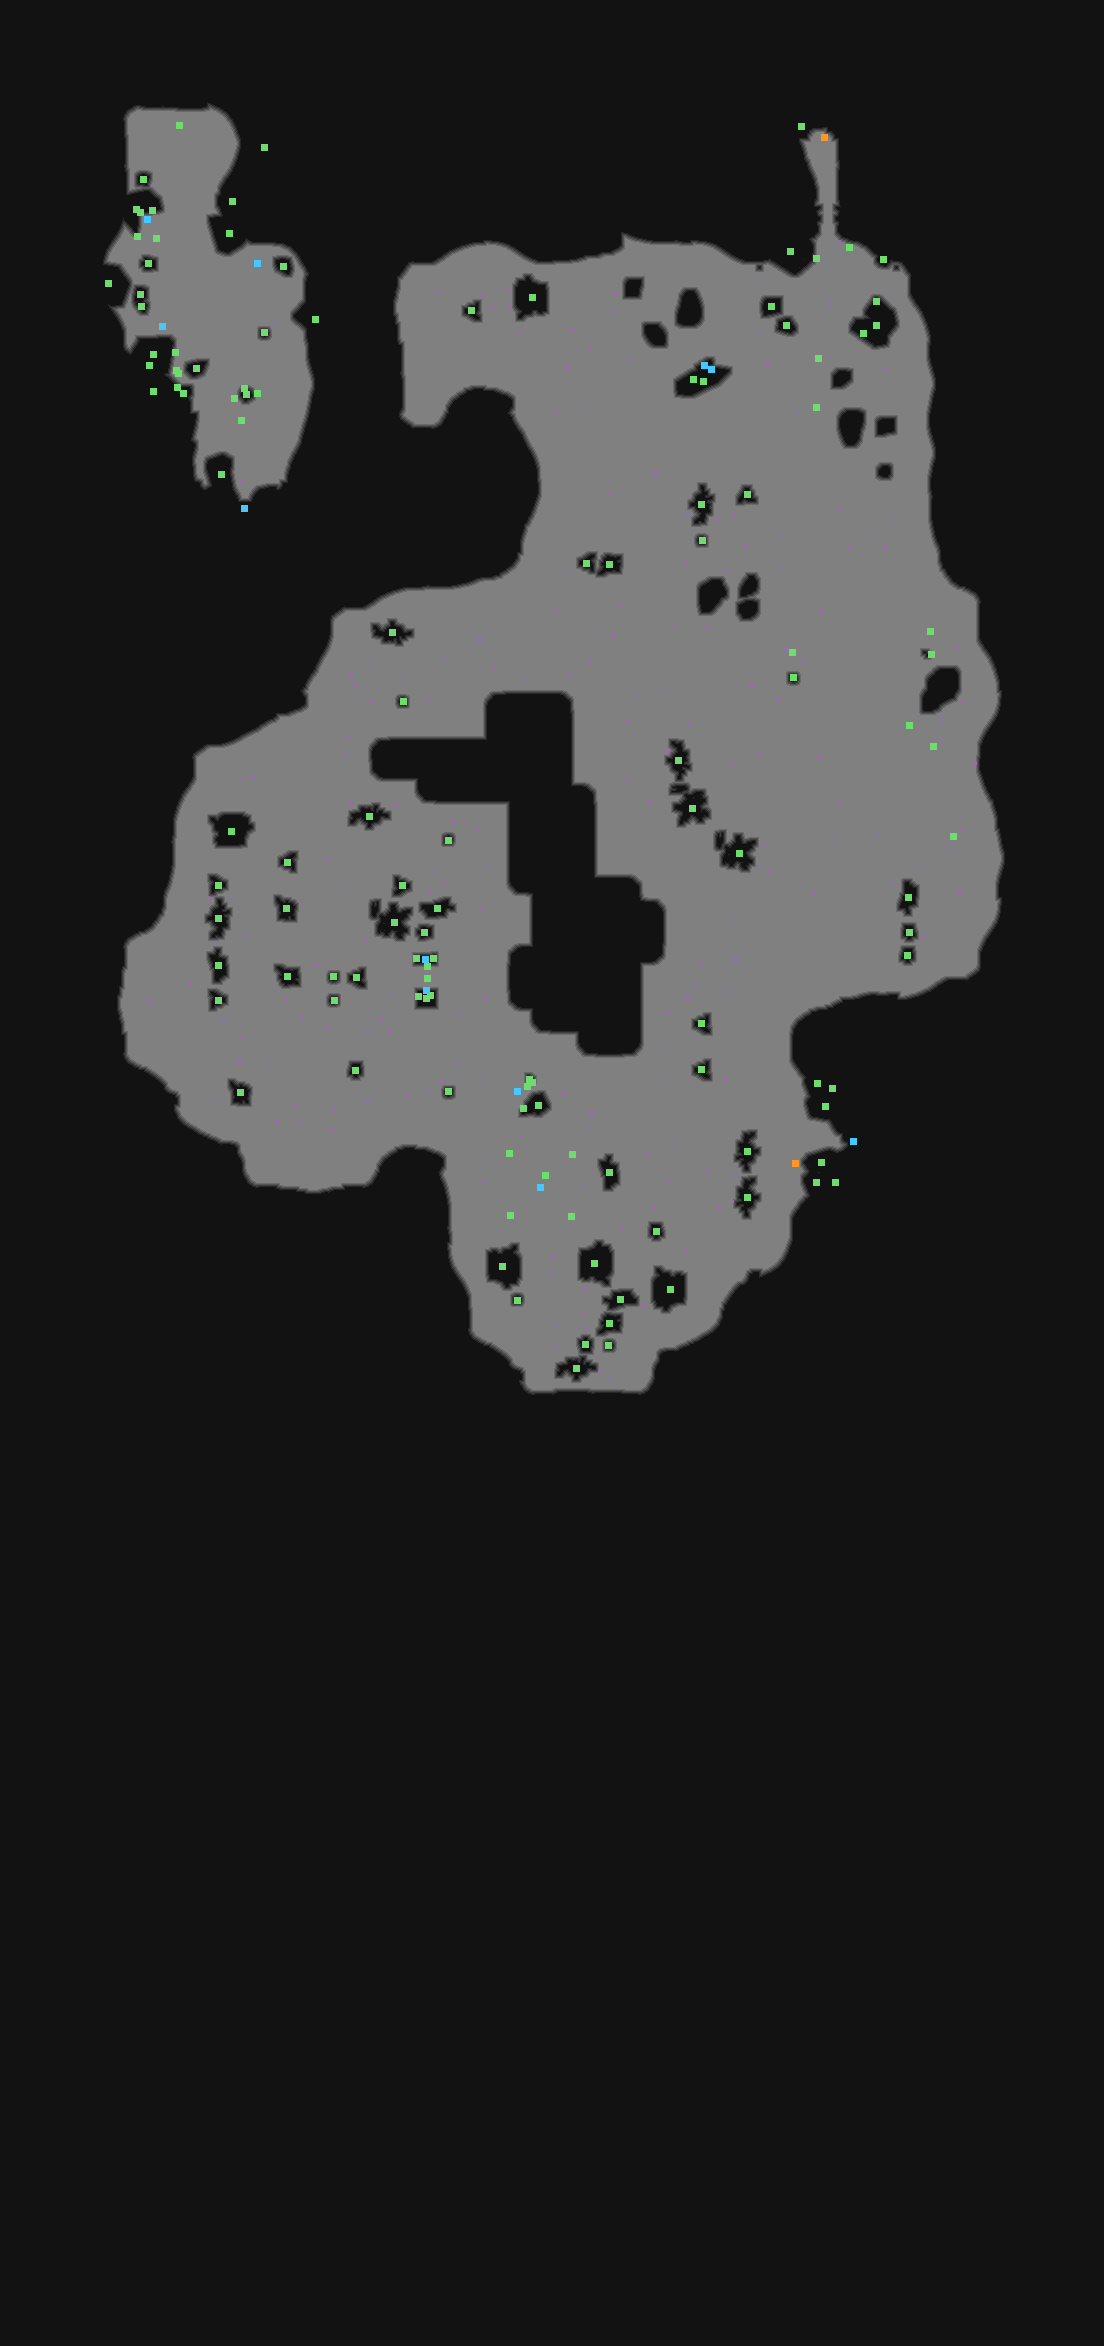

The table this chart was drawn from, first rows:
type	X	Y	rotation	z	height_step	origin	src	who
Metadata/MiscellaneousObjects/Doodad	148	263	1.571	-187.5	24	tile	beachswamp_v01_03.tdt	client
Metadata/MiscellaneousObjects/Doodad	532	297	3.142	-187.5	24	tile	beachswamp_v01_07.tdt	client
Metadata/MiscellaneousObjects/Doodad	471	310	1.571	-187.5	24	tile	beachswamp_v01_01.tdt	client
Metadata/MiscellaneousObjects/Doodad	264	332	0.0000	-187.5	24	tile	beachswamp_v01_02.tdt	client
Metadata/MiscellaneousObjects/Doodad	818	358	6.283	-375	48	tile	beach_driftwood_04.tdt	client
Metadata/MiscellaneousObjects/Doodad	816	407	4.712	-375	48	tile	beach_driftwood_05.tdt	client
Metadata/MiscellaneousObjects/AreaTransi…	244	508	3.142	-121	15	tile	beach_sidearea_cave_v01.tdt	server
Metadata/MiscellaneousObjects/Doodad	701	504	4.712	-187.5	24	tile	beachswamp_v01_04.tdt	client
Metadata/MiscellaneousObjects/Doodad	747	494	3.142	-187.5	24	tile	beachswamp_v01_01.tdt	client
Metadata/MiscellaneousObjects/Doodad	702	540	1.571	-187.5	24	tile	beachswamp_v01_02.tdt	client
Metadata/MiscellaneousObjects/Doodad	586	563	1.571	-0.000	0	tile	beachswamp_v01_01.tdt	client
Metadata/MiscellaneousObjects/Doodad	609	564	0.0000	-0.000	0	tile	beachswamp_v01_08.tdt	client
Metadata/MiscellaneousObjects/Doodad	392	632	6.283	-0.000	0	tile	beachswamp_v01_04.tdt	client
Metadata/MiscellaneousObjects/Doodad	930	631	0.0000	-375	48	tile	beach_driftwood_09.tdt	client
Metadata/MiscellaneousObjects/Doodad	792	652	1.571	-187.5	24	tile	beach_driftwood_01.tdt	client
Metadata/MiscellaneousObjects/Doodad	931	654	3.142	-375	48	tile	beach_driftwood_08.tdt	client
Metadata/MiscellaneousObjects/Doodad	793	677	0.0000	-187.5	24	tile	beachswamp_v01_02.tdt	client
Metadata/MiscellaneousObjects/Doodad	403	701	1.571	-0.000	0	tile	beachswamp_v01_02.tdt	client
Metadata/MiscellaneousObjects/Doodad	909	725	1.571	-375	48	tile	beach_driftwood_09.tdt	client
Metadata/MiscellaneousObjects/Doodad	678	760	4.712	-0.000	0	tile	beachswamp_v01_04.tdt	client
Metadata/MiscellaneousObjects/Doodad	933	746	0.0000	-375	48	tile	beach_driftwood_10.tdt	client
Metadata/MiscellaneousObjects/Doodad	692	808	3.142	-0.000	0	tile	beachswamp_v01_06.tdt	client
Metadata/MiscellaneousObjects/Doodad	231	831	4.712	-0.000	0	tile	beachswamp_v01_07.tdt	client
Metadata/MiscellaneousObjects/Doodad	369	816	3.142	-0.000	0	tile	beachswamp_v01_04.tdt	client
Metadata/MiscellaneousObjects/Doodad	448	840	3.142	-0.000	0	tile	beachswamp_v01_02.tdt	client
Metadata/MiscellaneousObjects/Doodad	739	853	1.571	-0.000	0	tile	beachswamp_v01_06.tdt	client
Metadata/MiscellaneousObjects/Doodad	953	836	1.571	-187.5	24	tile	beach_driftwood_01.tdt	client
Metadata/MiscellaneousObjects/Doodad	287	862	1.571	-0.000	0	tile	beachswamp_v01_01.tdt	client
Metadata/MiscellaneousObjects/Doodad	218	885	4.712	-0.000	0	tile	beachswamp_v01_01.tdt	client
Metadata/MiscellaneousObjects/Doodad	402	885	4.712	-0.000	0	tile	beachswamp_v01_01.tdt	client
Metadata/MiscellaneousObjects/Doodad	908	897	1.571	-187.5	24	tile	beachswamp_v01_05.tdt	client
Metadata/MiscellaneousObjects/Doodad	218	918	4.712	-0.000	0	tile	beachswamp_v01_04.tdt	client
Metadata/MiscellaneousObjects/Doodad	286	908	1.571	-0.000	0	tile	beachswamp_v01_08.tdt	client
Metadata/MiscellaneousObjects/Doodad	394	922	1.571	-0.000	0	tile	beachswamp_v01_06.tdt	client
Metadata/MiscellaneousObjects/Doodad	437	908	3.142	-0.000	0	tile	beachswamp_v01_05.tdt	client
Metadata/MiscellaneousObjects/Doodad	424	932	1.571	-0.000	0	tile	beachswamp_v01_03.tdt	client
Metadata/MiscellaneousObjects/Doodad	909	932	0.0000	-187.5	24	tile	beachswamp_v01_03.tdt	client
Metadata/MiscellaneousObjects/Doodad	218	965	1.571	-0.000	0	tile	beachswamp_v01_05.tdt	client
Metadata/MiscellaneousObjects/Doodad	907	955	6.283	-187.5	24	tile	beachswamp_v01_03.tdt	client
Metadata/MiscellaneousObjects/Doodad	287	976	3.142	-0.000	0	tile	beachswamp_v01_08.tdt	client
Metadata/MiscellaneousObjects/Doodad	333	976	6.283	-0.000	0	tile	beachswamp_v01_02.tdt	client
Metadata/MiscellaneousObjects/Doodad	356	977	1.571	-0.000	0	tile	beachswamp_v01_01.tdt	client
Metadata/MiscellaneousObjects/Doodad	218	1000	4.712	-0.000	0	tile	beachswamp_v01_01.tdt	client
Metadata/MiscellaneousObjects/Doodad	334	1000	1.571	-0.000	0	tile	beachswamp_v01_02.tdt	client
Metadata/MiscellaneousObjects/Doodad	701	1023	1.571	-0.000	0	tile	beachswamp_v01_01.tdt	client
Metadata/MiscellaneousObjects/Doodad	355	1070	6.283	-0.000	0	tile	beachswamp_v01_03.tdt	client
Metadata/MiscellaneousObjects/Doodad	701	1069	1.571	-0.000	0	tile	beachswamp_v01_01.tdt	client
Metadata/MiscellaneousObjects/Doodad	240	1092	1.571	-0.000	0	tile	beachswamp_v01_08.tdt	client
Metadata/MiscellaneousObjects/Doodad	448	1091	6.283	-0.000	0	tile	beachswamp_v01_02.tdt	client
Metadata/MiscellaneousObjects/AreaTransi…	853	1141	1.571	-121	15	tile	beachraised_sidearea_cave_v01.tdt	server
Metadata/MiscellaneousObjects/Doodad	747	1151	1.571	-0.000	0	tile	beachswamp_v01_04.tdt	client
Metadata/MiscellaneousObjects/Doodad	609	1172	1.571	-0.000	0	tile	beachswamp_v01_05.tdt	client
Metadata/MiscellaneousObjects/Doodad	747	1197	1.571	-0.000	0	tile	beachswamp_v01_04.tdt	client
Metadata/MiscellaneousObjects/Doodad	656	1231	0.0000	-0.000	0	tile	beachswamp_v01_03.tdt	client
Metadata/MiscellaneousObjects/Doodad	502	1266	6.283	-0.000	0	tile	beachswamp_v01_07.tdt	client
Metadata/MiscellaneousObjects/Doodad	594	1263	3.142	-0.000	0	tile	beachswamp_v01_07.tdt	client
Metadata/MiscellaneousObjects/Doodad	670	1289	0.0000	-0.000	0	tile	beachswamp_v01_07.tdt	client
Metadata/MiscellaneousObjects/Doodad	517	1300	3.142	-0.000	0	tile	beachswamp_v01_02.tdt	client
Metadata/MiscellaneousObjects/Doodad	620	1299	6.283	-0.000	0	tile	beachswamp_v01_05.tdt	client
Metadata/MiscellaneousObjects/Doodad	609	1323	0.0000	-0.000	0	tile	beachswamp_v01_08.tdt	client
... 79 more rows
